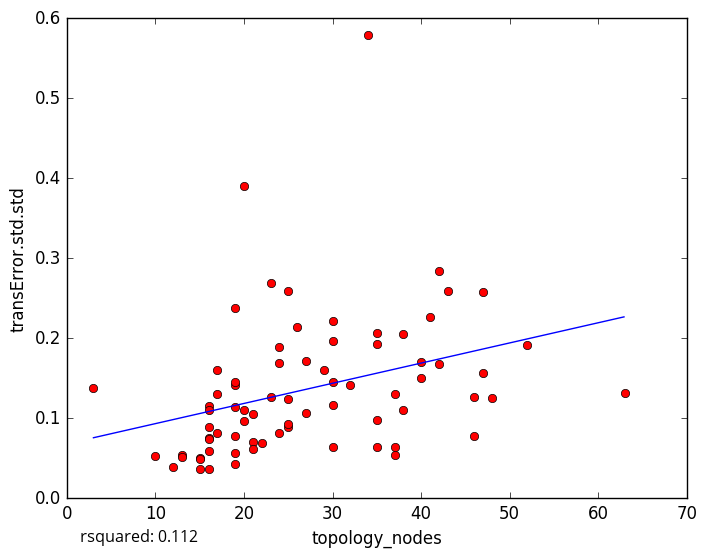

Values plotted in this chart, from the file beside it:
topology_nodes, transError.std.std
41, 0.2269
25, 0.08883
13, 0.05366
10, 0.05318
12, 0.03889
47, 0.1561
38, 0.2048
24, 0.1895
19, 0.043
15, 0.05006
17, 0.1607
15, 0.03644
16, 0.1156
16, 0.03656
15, 0.04916
16, 0.08908
25, 0.09332
3, 0.1381
47, 0.2584
19, 0.07791
43, 0.2595
26, 0.2141
29, 0.1605
34, 0.5785
19, 0.1419
20, 0.3907
19, 0.1458
30, 0.1961
37, 0.054
37, 0.06397
35, 0.06424
25, 0.2587
63, 0.1319
46, 0.1261
48, 0.1247
52, 0.1921
13, 0.05174
40, 0.1504
32, 0.1414
17, 0.08192
42, 0.2843
23, 0.2687
21, 0.0698
46, 0.07773
30, 0.221
40, 0.1702
27, 0.1069
19, 0.2375
16, 0.1102
27, 0.172
21, 0.06215
20, 0.1106
23, 0.1269
38, 0.1098
24, 0.08098
25, 0.1239
20, 0.09664
30, 0.06445
22, 0.06921
16, 0.07585
... 18 more rows
